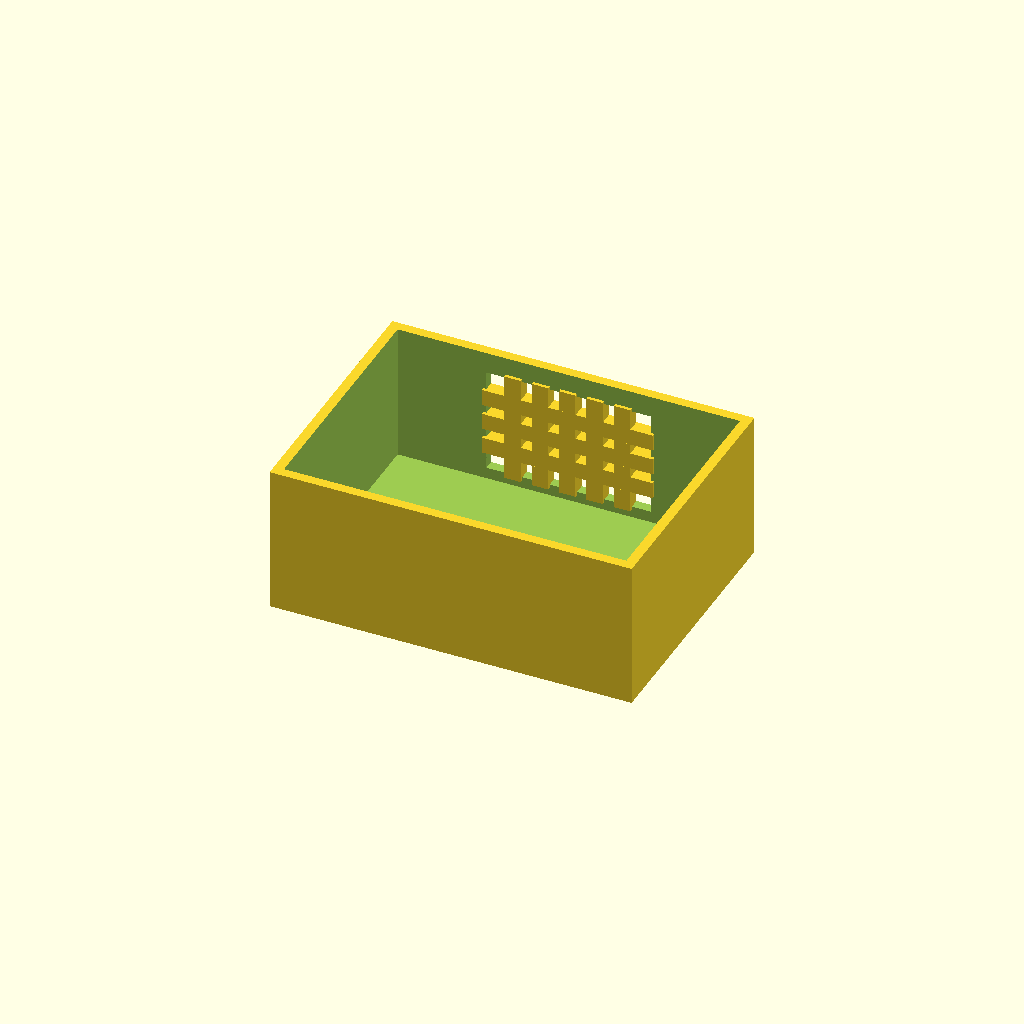
Cell 1 — every parameter at its default value.
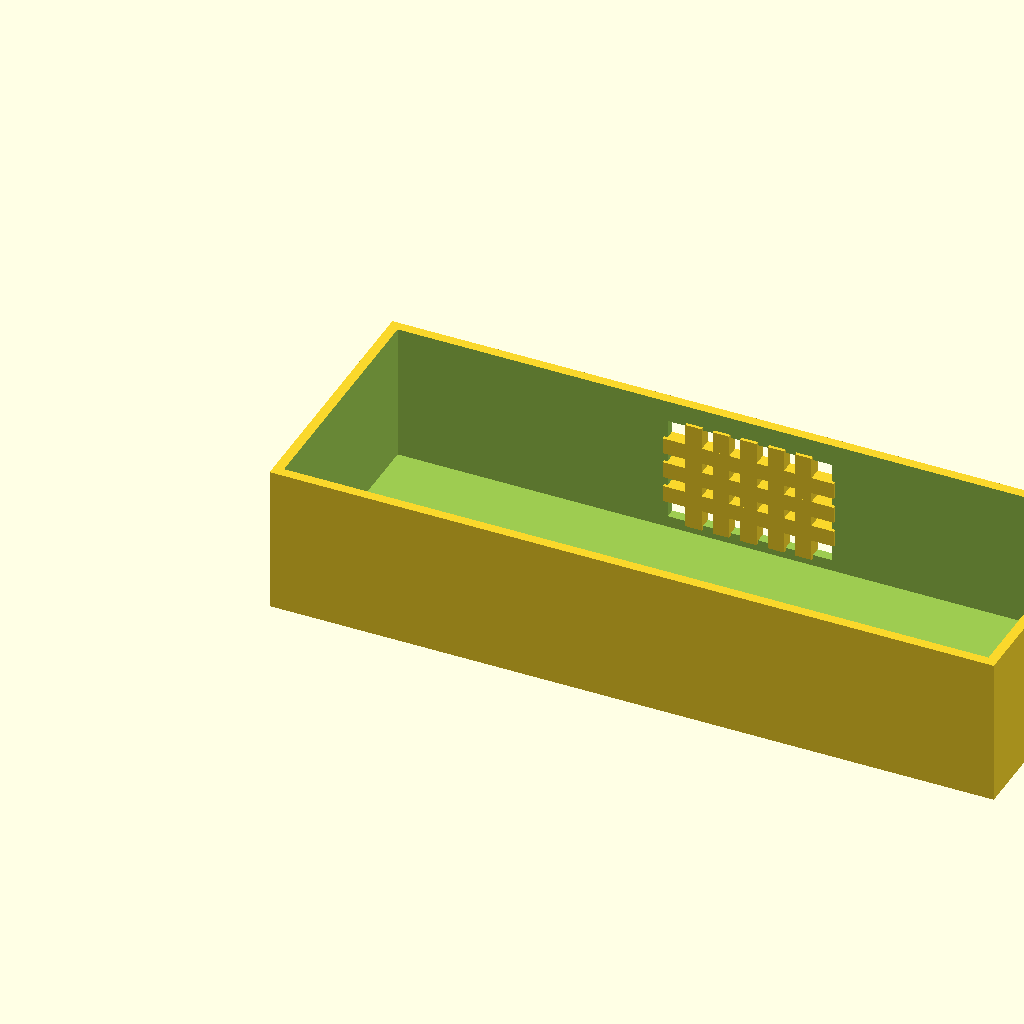
Cell 2: box_l = 220 (everything else at default).
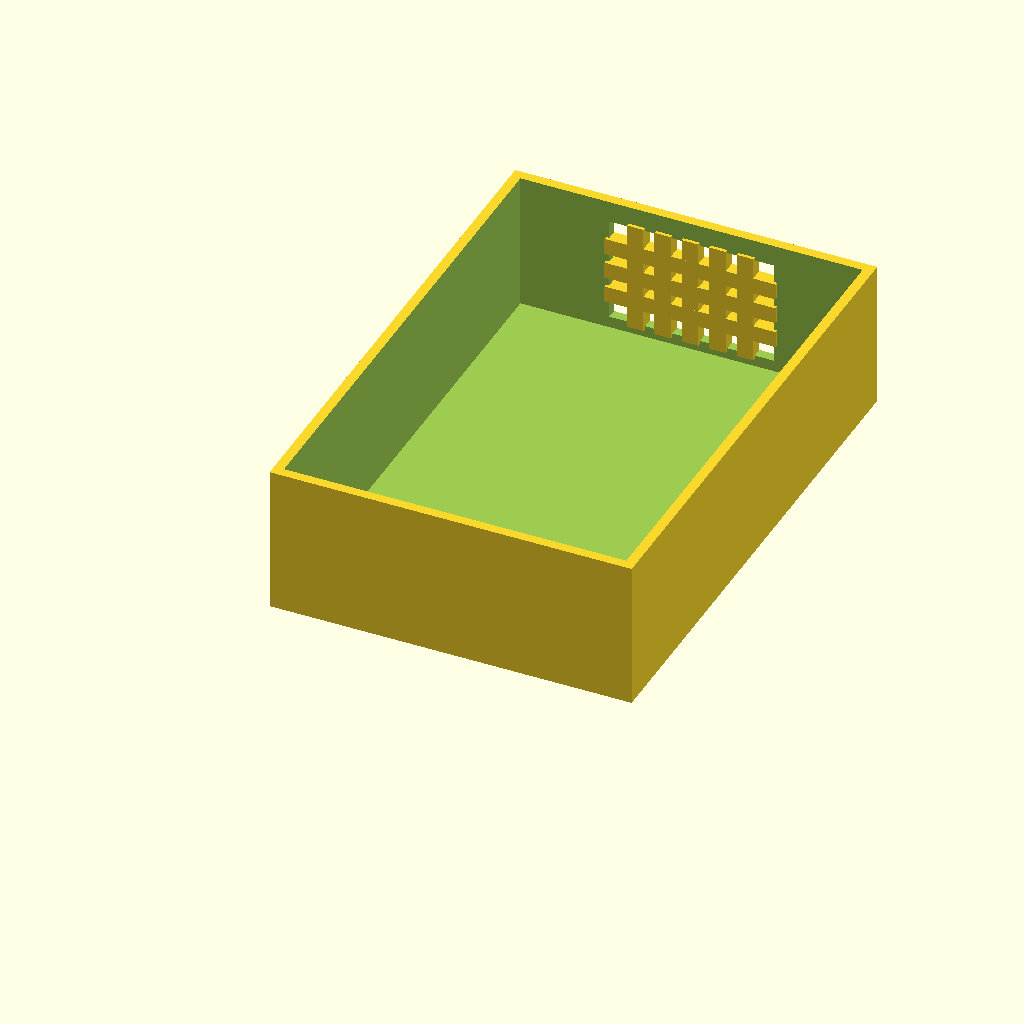
Cell 3 — box_w set to 160, the other parameters unchanged.
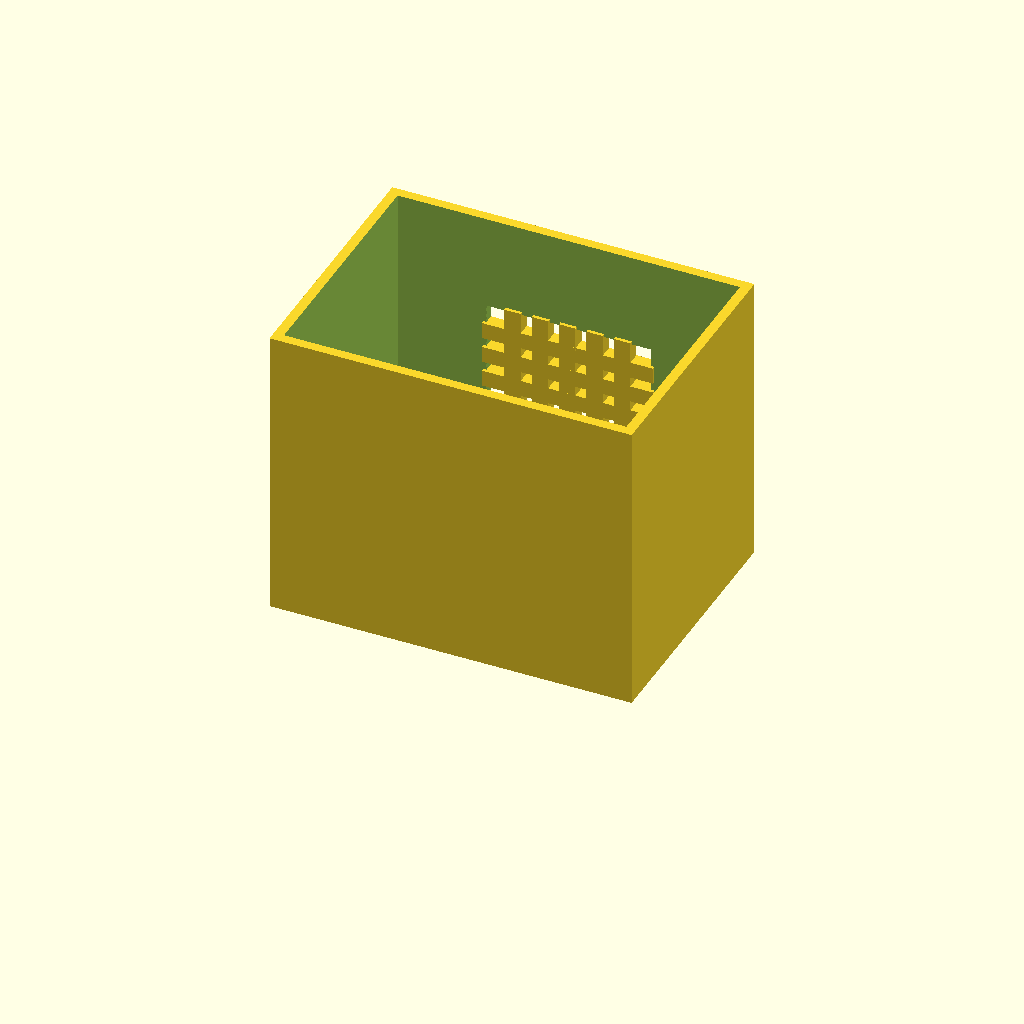
Cell 4: box_h = 90 (everything else at default).
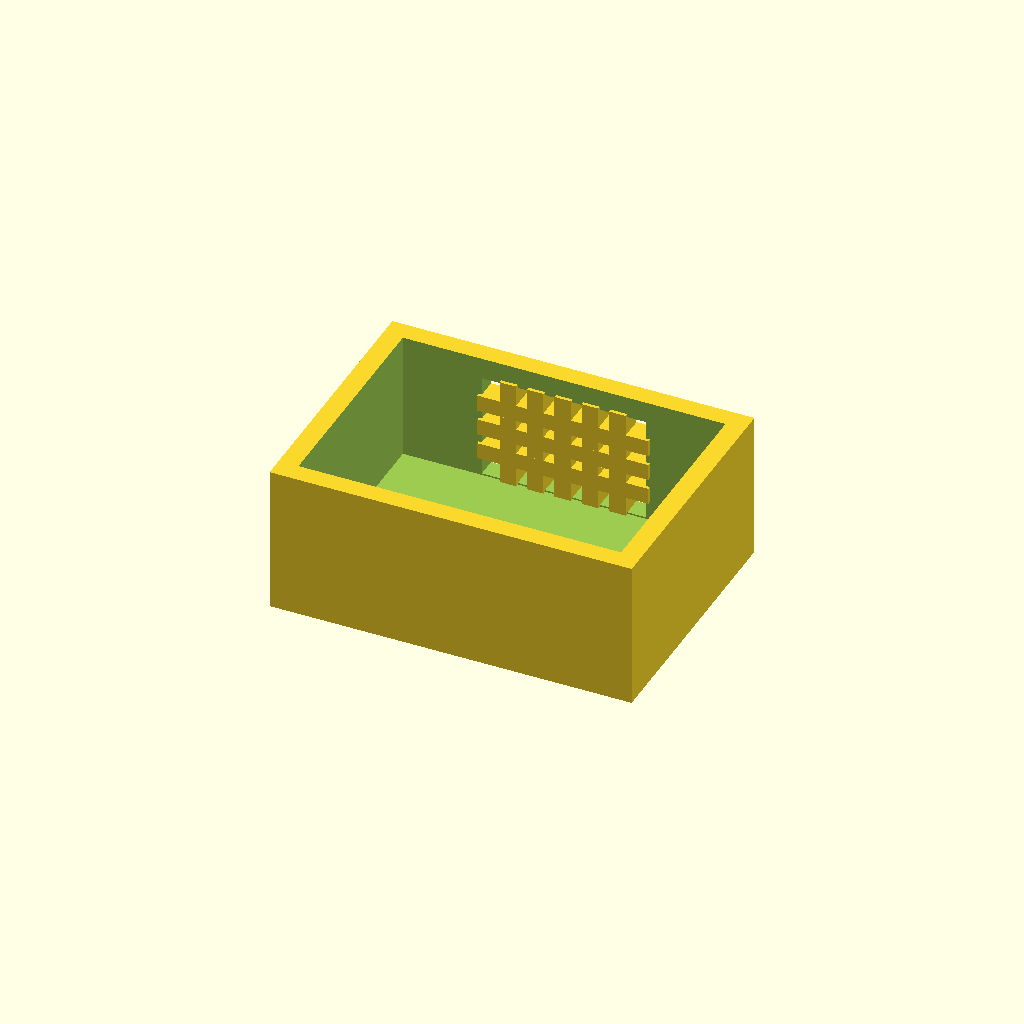
Cell 5 — wall_t set to 6, the other parameters unchanged.
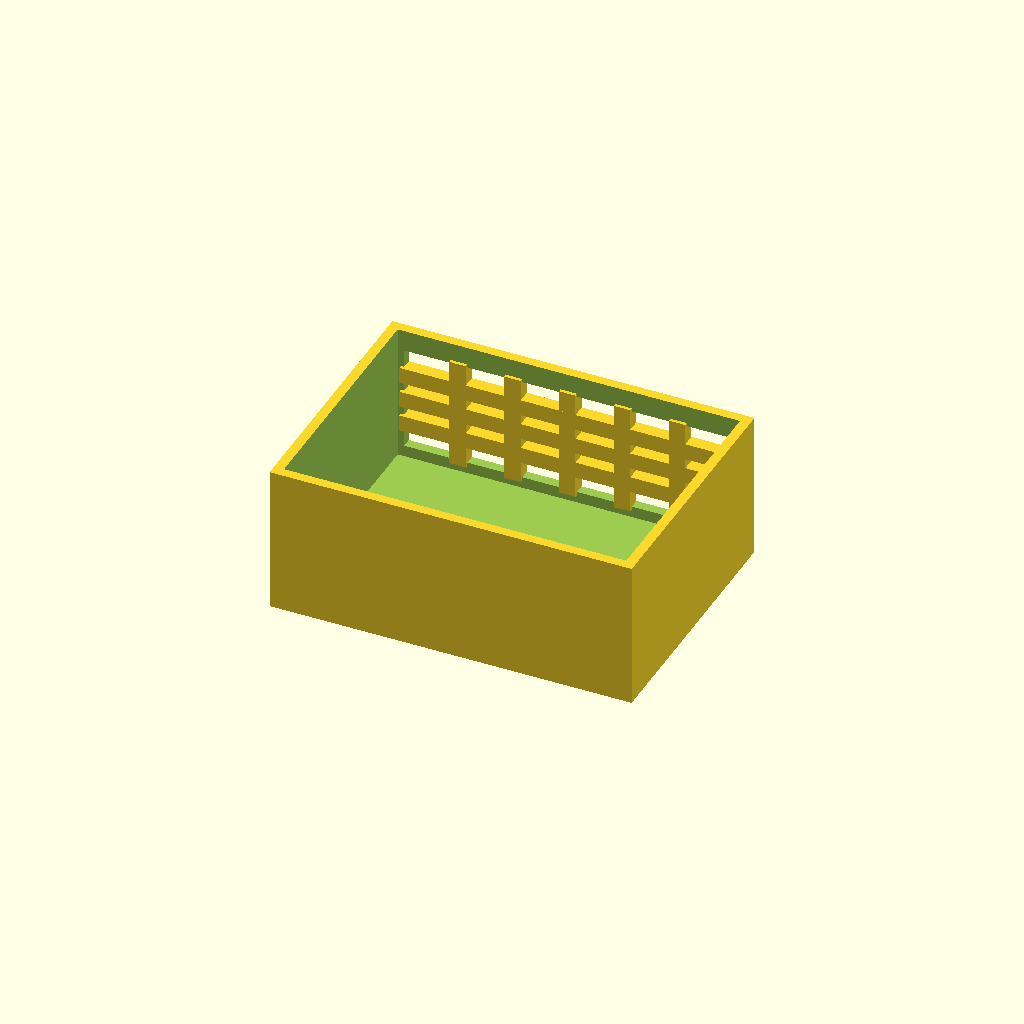
Cell 6: win_l = 100 (everything else at default).
One fixed orthographic camera (rotation 55°, 0°, 25°; colour scheme Cornfield) for every cell.
Source of the model, optional_data/data/solid2/ventbox/part_0195.scad:
$fn = 32;

// ----------------------------------------------------------------------
// Vent box: crossgrid enclosure
// ----------------------------------------------------------------------

// --- parameters (mm) ---
box_l = 110;              // box length, X
box_w = 80;               // box width, Y
box_h = 45;               // box height, Z
wall_t = 3;               // shell wall thickness
win_l = 50;               // vent window width, X
win_h = 32;               // vent window height, Z
bar_w = 5;                // grid bar width
n_v = 5;                  // vertical bar count
n_h = 3;                  // horizontal bar count
fit_tol = 0.05;           // tolerance for press fits, mm
free_tol = 0.3;           // tolerance for clearance fits, mm

win_z0 = (box_h - win_h) / 2;  // window lower edge Z
v_step = win_l / (n_v + 1);  // vertical bar step
h_step = win_h / (n_h + 1);  // horizontal bar step

difference() {
  union() {
    difference() {
      cube([box_l, box_w, box_h]);
  translate([wall_t, wall_t, wall_t])
    cube([box_l - 2 * wall_t, box_w - 2 * wall_t, box_h]);
  translate([(box_l - win_l) / 2, box_w - wall_t - 1, win_z0])
    cube([win_l, wall_t + 2, win_h]);
    }
    for (i = [1 : n_v])
      translate([(box_l - win_l) / 2 + i * v_step - bar_w / 2,
                 box_w - wall_t - 1, win_z0 - 1])
        cube([bar_w, wall_t + 1, win_h + 2]);
    for (i = [1 : n_h])
      translate([(box_l - win_l) / 2 - 1, box_w - wall_t - 1,
                 win_z0 + i * h_step - bar_w / 2])
        cube([win_l + 2, wall_t + 1, bar_w]);
  }
}
Customizer parameters (derived from the source; name, type, default, range or options):
box_l: number, default 110
box_w: number, default 80
box_h: number, default 45
wall_t: number, default 3
win_l: number, default 50
win_h: number, default 32
bar_w: number, default 5
n_v: number, default 5
n_h: number, default 3
fit_tol: number, default 0.05
free_tol: number, default 0.3
